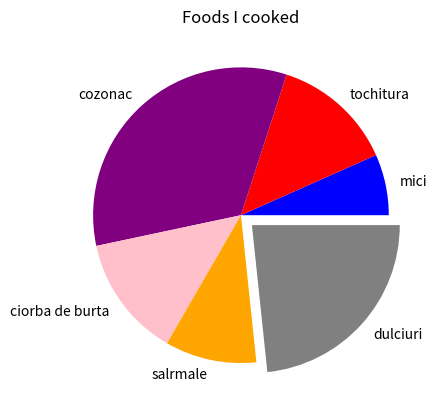

Source code (Python):
from matplotlib import pyplot as plt

label = [ 'mici', 'tochitura', 'cozonac', 'ciorba de burta', 'salrmale', 'dulciuri']
sizes = [ 10 , 20, 50 ,20,15,35]
color =[ 'blue' , 'red' , 'purple', 'pink','orange','grey']
explodes =(0,0,0,0,0,0.1)
plt.pie( sizes, labels=label ,explode = explodes, colors = color)
plt.title('Foods I cooked')
plt.show()